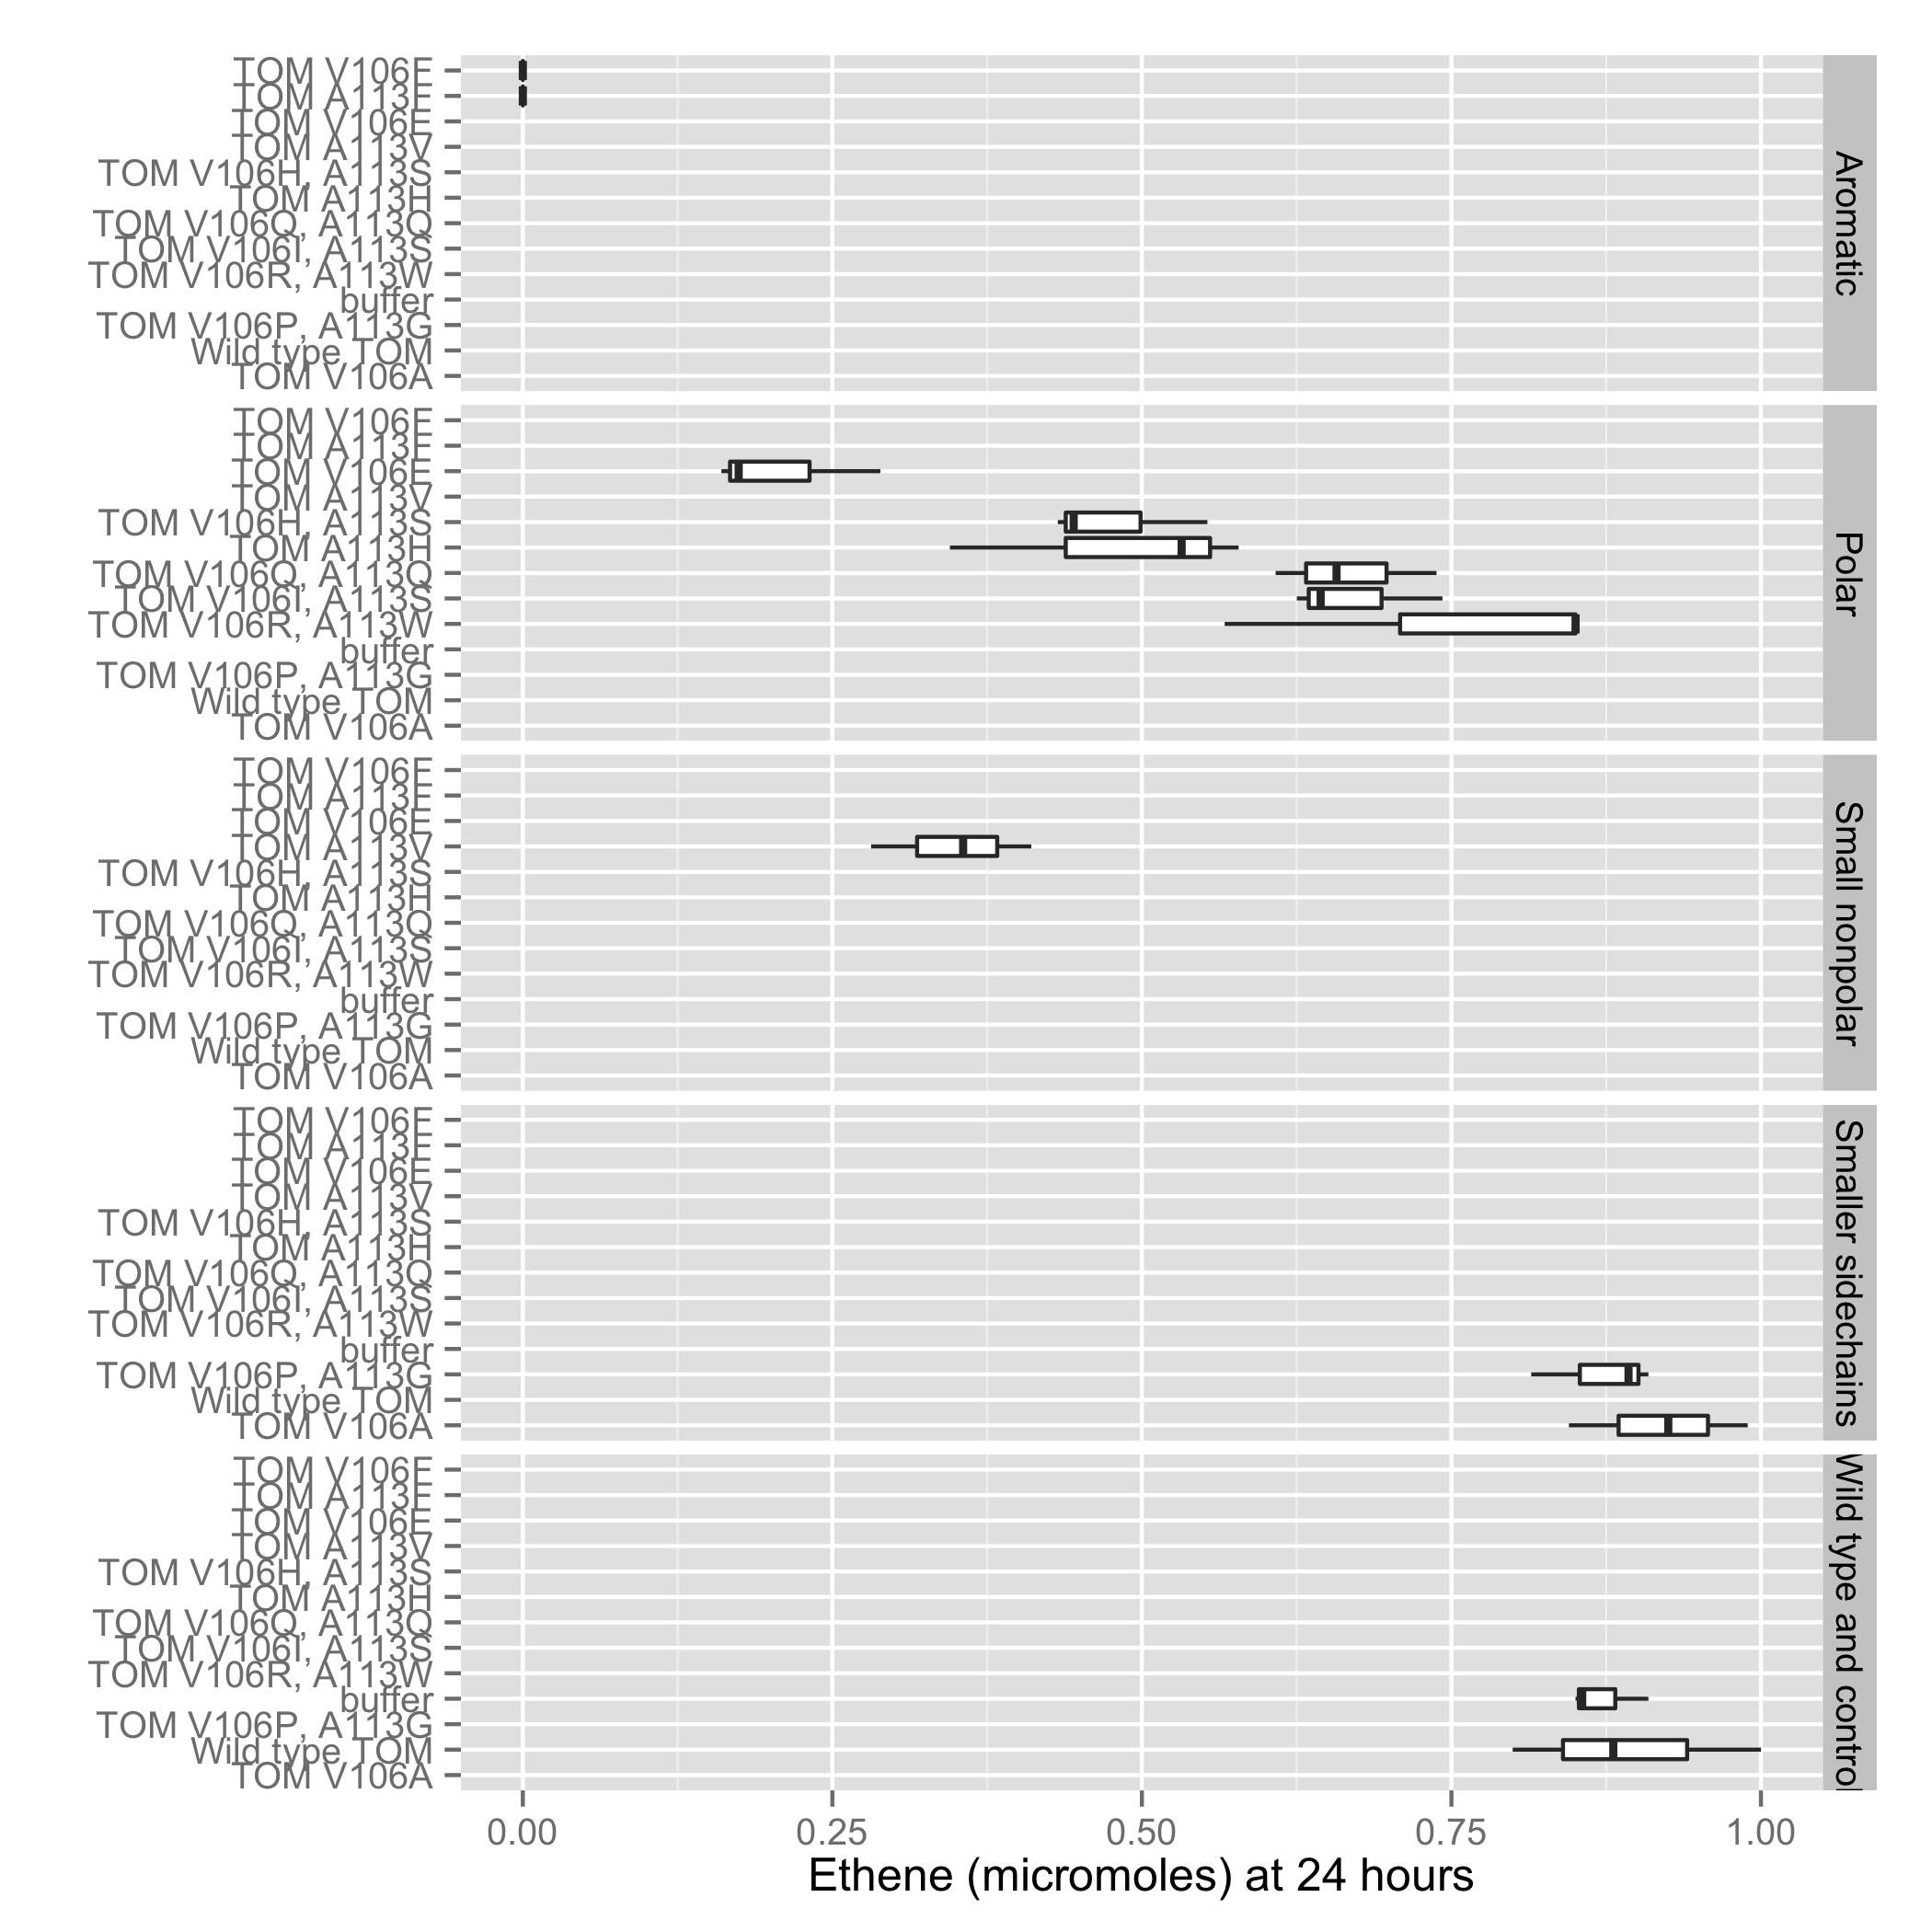

The script that saved this image:
#r script for graphing TMO variants
d=read.csv('fig2.csv')
d$Percent = d$Eth / max(d$Eth) * 100
d$eth.umol =  d$Eth / max(d$Eth)
d$Strain2 = reorder(d$Strain, -d$Eth)
library(ggplot2)
ggplot(d, aes(Strain2,eth.umol)) + 
geom_boxplot(group=d$Group) +
coord_flip() + 
xlab("") + 
ylab("Ethene (micromoles) at 24 hours") + 
facet_grid(Group~.) + 
ggsave('fig2.png')
